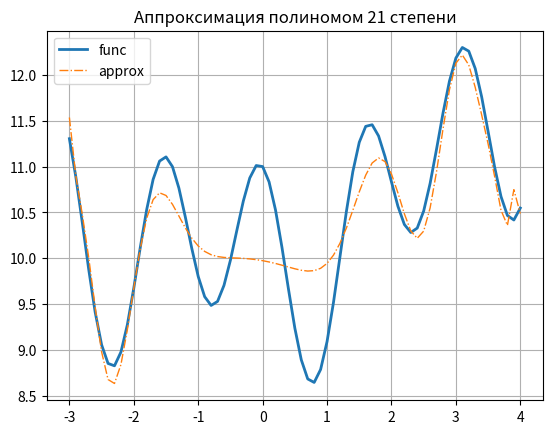

Write the Python code that produced this figure.
import numpy as np
from matplotlib import pyplot as plt

def func(x):
    return 0.1 * x + 0.1 * x ** 2 - 0.5 * np.sin(2 * x) + 1 * np.cos(4 * x) + 10


x = np.arange(-3.0, 4.1, 0.1) # значения по оси абсцисс с шагом 0.1
y = np.array(func(x)) # значения функции по оси ординат

N = 22  # размер признакового пространства (степень полинома N - 1)
lm = 20  # параметр лямбда для L2-регуляризатора

X = x.reshape(-1, 1) ** np.arange(N) # матрица входных векторов
#X  = np.array([[a ** n for n in range(N)] for a in x]) # либо так
IL = lm * np.eye(N) # матрица lambda * I
IL[0][0] = 0  # первый коэффициент не регуляризуем

X_train = X[::2] # обучающая выборка (входы)
y_train = y[::2] # обучающая выборка (целевые значения)

w = np.linalg.inv(X_train.T @ X_train + IL) @ X_train.T @ y_train
Q = np.mean((X @ w - y) ** 2)

# построение графика
plt.plot(x, y, lw=2, label='func')
plt.plot(x, X @ w, lw=1, linestyle='-.', label='approx')

plt.legend(loc='best')
plt.title(f'Аппроксимация полиномом {N - 1} степени')
plt.grid()
plt.show()
